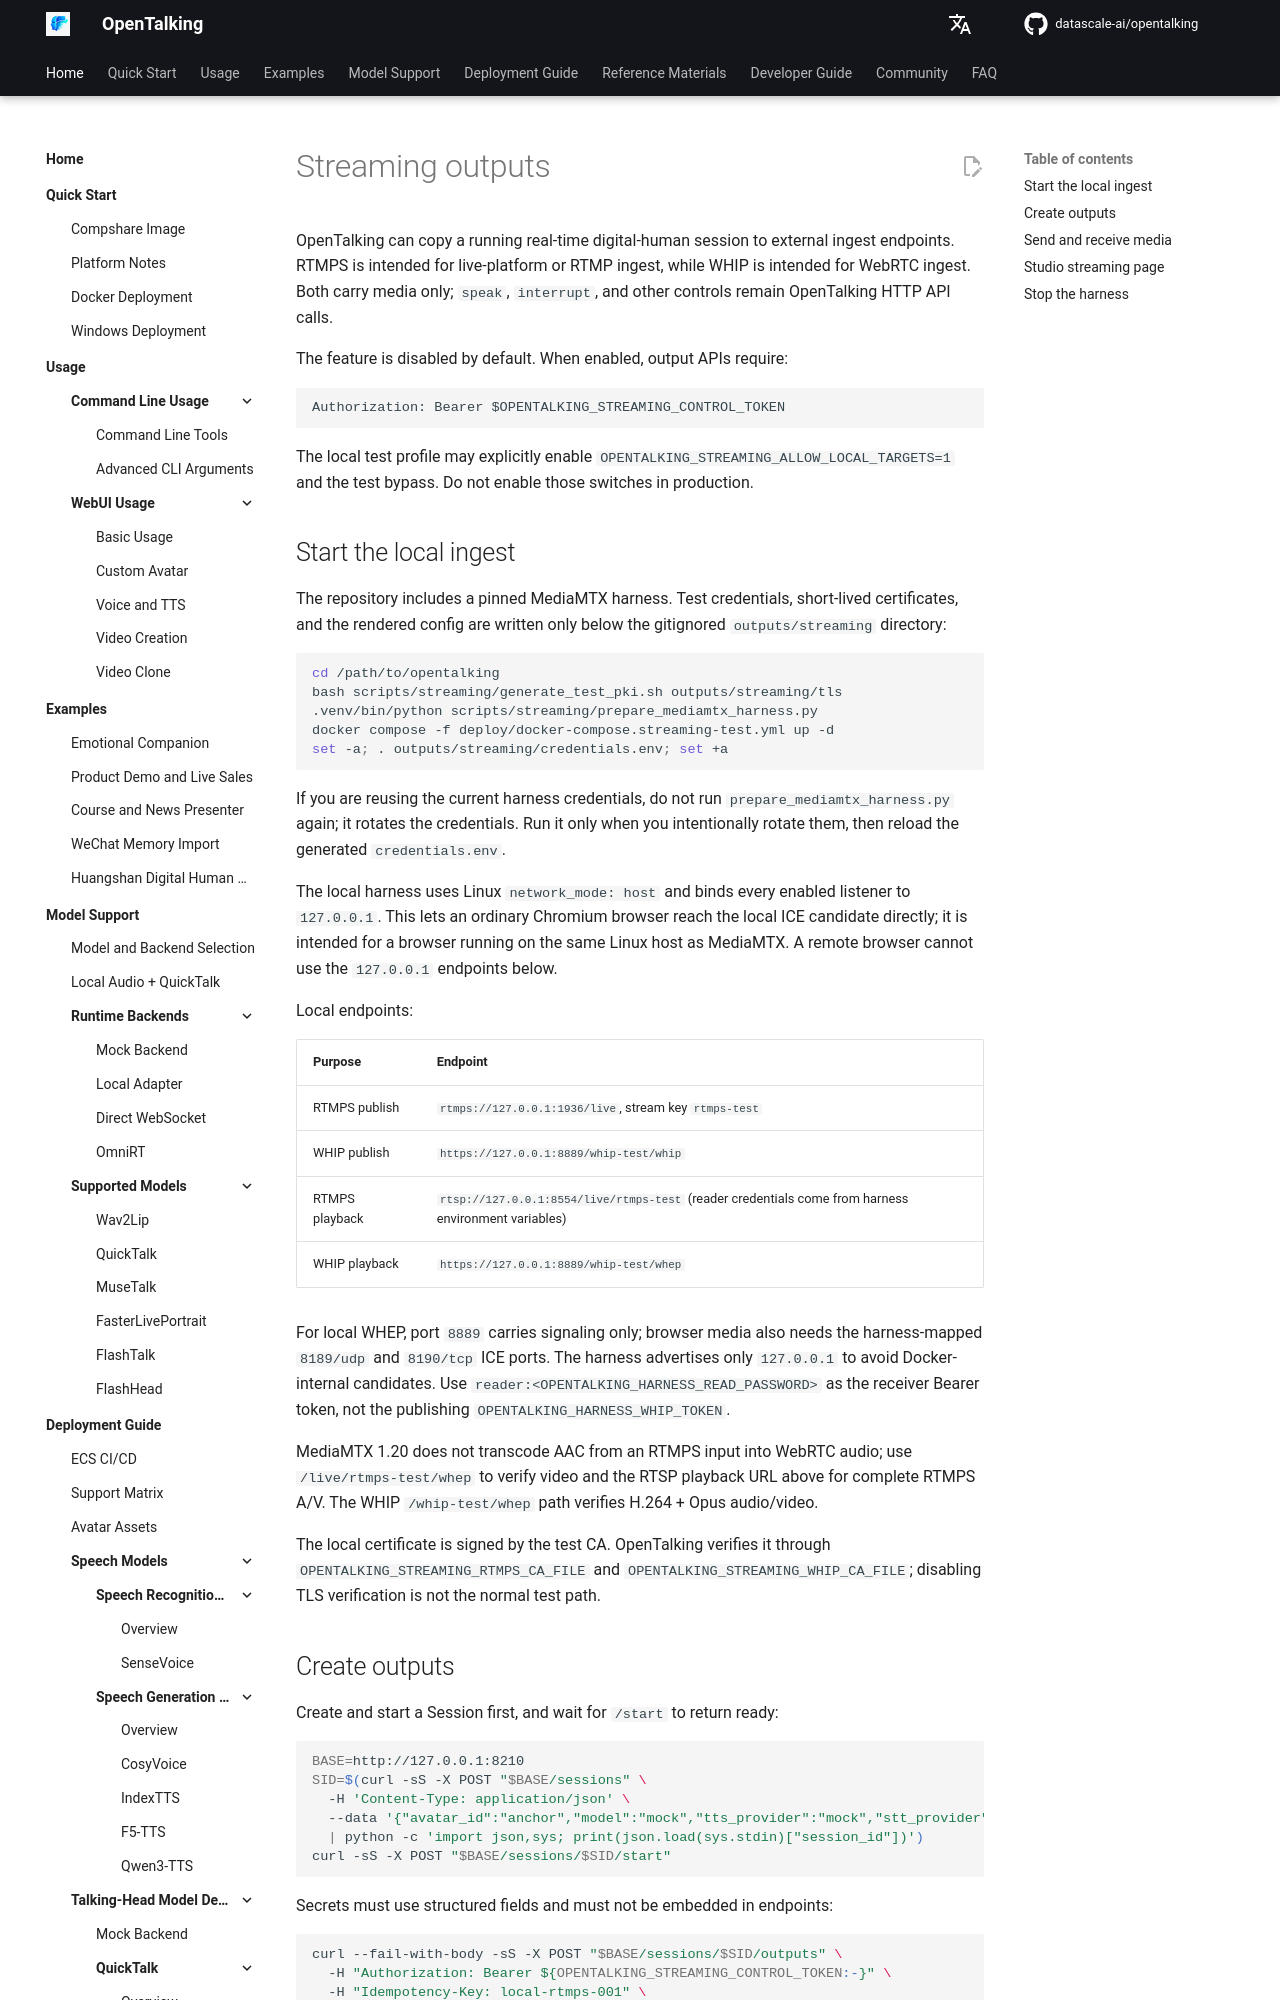

repository: shangyang911/opentalking · page: latest/en/docs/api/streaming/index.html · generator: mkdocs

# Streaming outputs

OpenTalking can copy a running real-time digital-human session to external ingest endpoints. RTMPS is intended for live-platform or RTMP ingest, while WHIP is intended for WebRTC ingest. Both carry media only; `speak`, `interrupt`, and other controls remain OpenTalking HTTP API calls.

The feature is disabled by default. When enabled, output APIs require:

```text
Authorization: Bearer $OPENTALKING_STREAMING_CONTROL_TOKEN
```

The local test profile may explicitly enable `OPENTALKING_STREAMING_ALLOW_LOCAL_TARGETS=1` and the test bypass. Do not enable those switches in production.

## Start the local ingest

The repository includes a pinned MediaMTX harness. Test credentials, short-lived certificates, and the rendered config are written only below the gitignored `outputs/streaming` directory:

```bash
cd /path/to/opentalking
bash scripts/streaming/generate_test_pki.sh outputs/streaming/tls
.venv/bin/python scripts/streaming/prepare_mediamtx_harness.py
docker compose -f deploy/docker-compose.streaming-test.yml up -d
set -a; . outputs/streaming/credentials.env; set +a
```

If you are reusing the current harness credentials, do not run `prepare_mediamtx_harness.py` again; it rotates the credentials. Run it only when you intentionally rotate them, then reload the generated `credentials.env`.

The local harness uses Linux `network_mode: host` and binds every enabled listener to `127.0.0.1`. This lets an ordinary Chromium browser reach the local ICE candidate directly; it is intended for a browser running on the same Linux host as MediaMTX. A remote browser cannot use the `127.0.0.1` endpoints below.

Local endpoints:

| Purpose | Endpoint |
| --- | --- |
| RTMPS publish | `rtmps://127.0.0.1:1936/live`, stream key `rtmps-test` |
| WHIP publish | `https://127.0.0.1:8889/whip-test/whip` |
| RTMPS playback | `rtsp://127.0.0.1:8554/live/rtmps-test` (reader credentials come from harness environment variables) |
| WHIP playback | `https://127.0.0.1:8889/whip-test/whep` |

For local WHEP, port `8889` carries signaling only; browser media also needs the harness-mapped `8189/udp` and `8190/tcp` ICE ports. The harness advertises only `127.0.0.1` to avoid Docker-internal candidates. Use `reader:<OPENTALKING_HARNESS_READ_PASSWORD>` as the receiver Bearer token, not the publishing `OPENTALKING_HARNESS_WHIP_TOKEN`.

MediaMTX 1.20 does not transcode AAC from an RTMPS input into WebRTC audio; use `/live/rtmps-test/whep` to verify video and the RTSP playback URL above for complete RTMPS A/V. The WHIP `/whip-test/whep` path verifies H.264 + Opus audio/video.

The local certificate is signed by the test CA. OpenTalking verifies it through `OPENTALKING_STREAMING_RTMPS_CA_FILE` and `OPENTALKING_STREAMING_WHIP_CA_FILE`; disabling TLS verification is not the normal test path.
